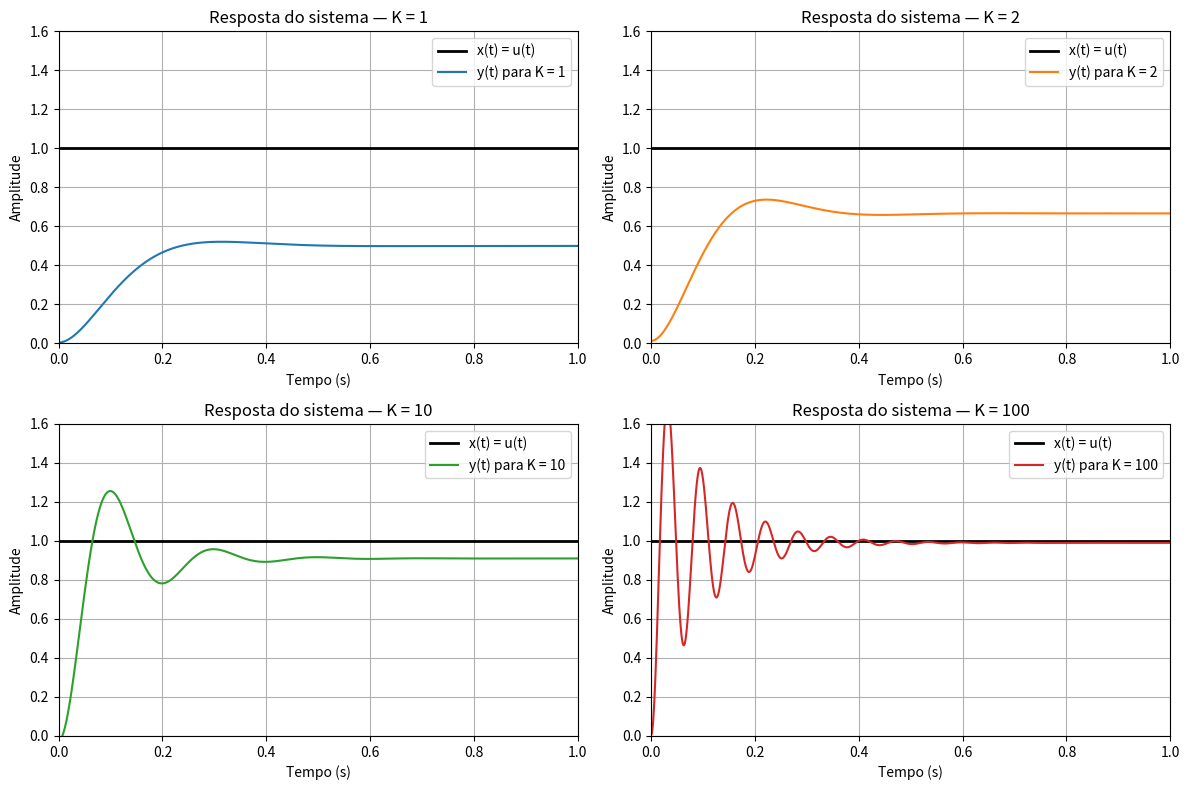

Write Python code to recreate this figure.
import numpy as np
import matplotlib.pyplot as plt

# Tempo
t = np.linspace(0, 1, 1000)
u = (t >= 0).astype(float)  # Degrau unitário
x = u  # Entrada x(t) = u(t)

# Saídas corrigidas com ângulos em radianos
y1 = (0.5 + 0.70 * np.exp(-10*t) * np.cos(10*t - np.deg2rad(225))) * u
y2 = (2/3 + 0.80 * np.exp(-10*t) * np.cos(14.14*t - np.deg2rad(215.3))) * u
y10 = (0.91 + 0.98 * np.exp(-10*t) * np.cos(31.62*t - np.deg2rad(197.78))) * u
y100 = (0.99 + 0.99 * np.exp(-10*t) * np.cos(99.99*t - np.deg2rad(185.71))) * u

# Organizar as saídas
respostas = {
    "K = 1": y1,
    "K = 2": y2,
    "K = 10": y10,
    "K = 100": y100,
}

# Cores para cada resposta
cores = ['tab:blue', 'tab:orange', 'tab:green', 'tab:red']

fig, axs = plt.subplots(2, 2, figsize=(12, 8))
axs = axs.flatten()

for i, (k, y) in enumerate(respostas.items()):
    axs[i].plot(t, x, label='x(t) = u(t)', color='black', linewidth=2)
    axs[i].plot(t, y, label=f'y(t) para {k}', color=cores[i], linewidth=1.5)
    axs[i].set_xlabel('Tempo (s)')
    axs[i].set_ylabel('Amplitude')
    axs[i].set_title(f'Resposta do sistema — {k}')
    axs[i].legend()
    axs[i].grid(True)
    axs[i].set_xlim(0, 1)
    axs[i].set_ylim(0, 1.6)

plt.tight_layout()
plt.show()
